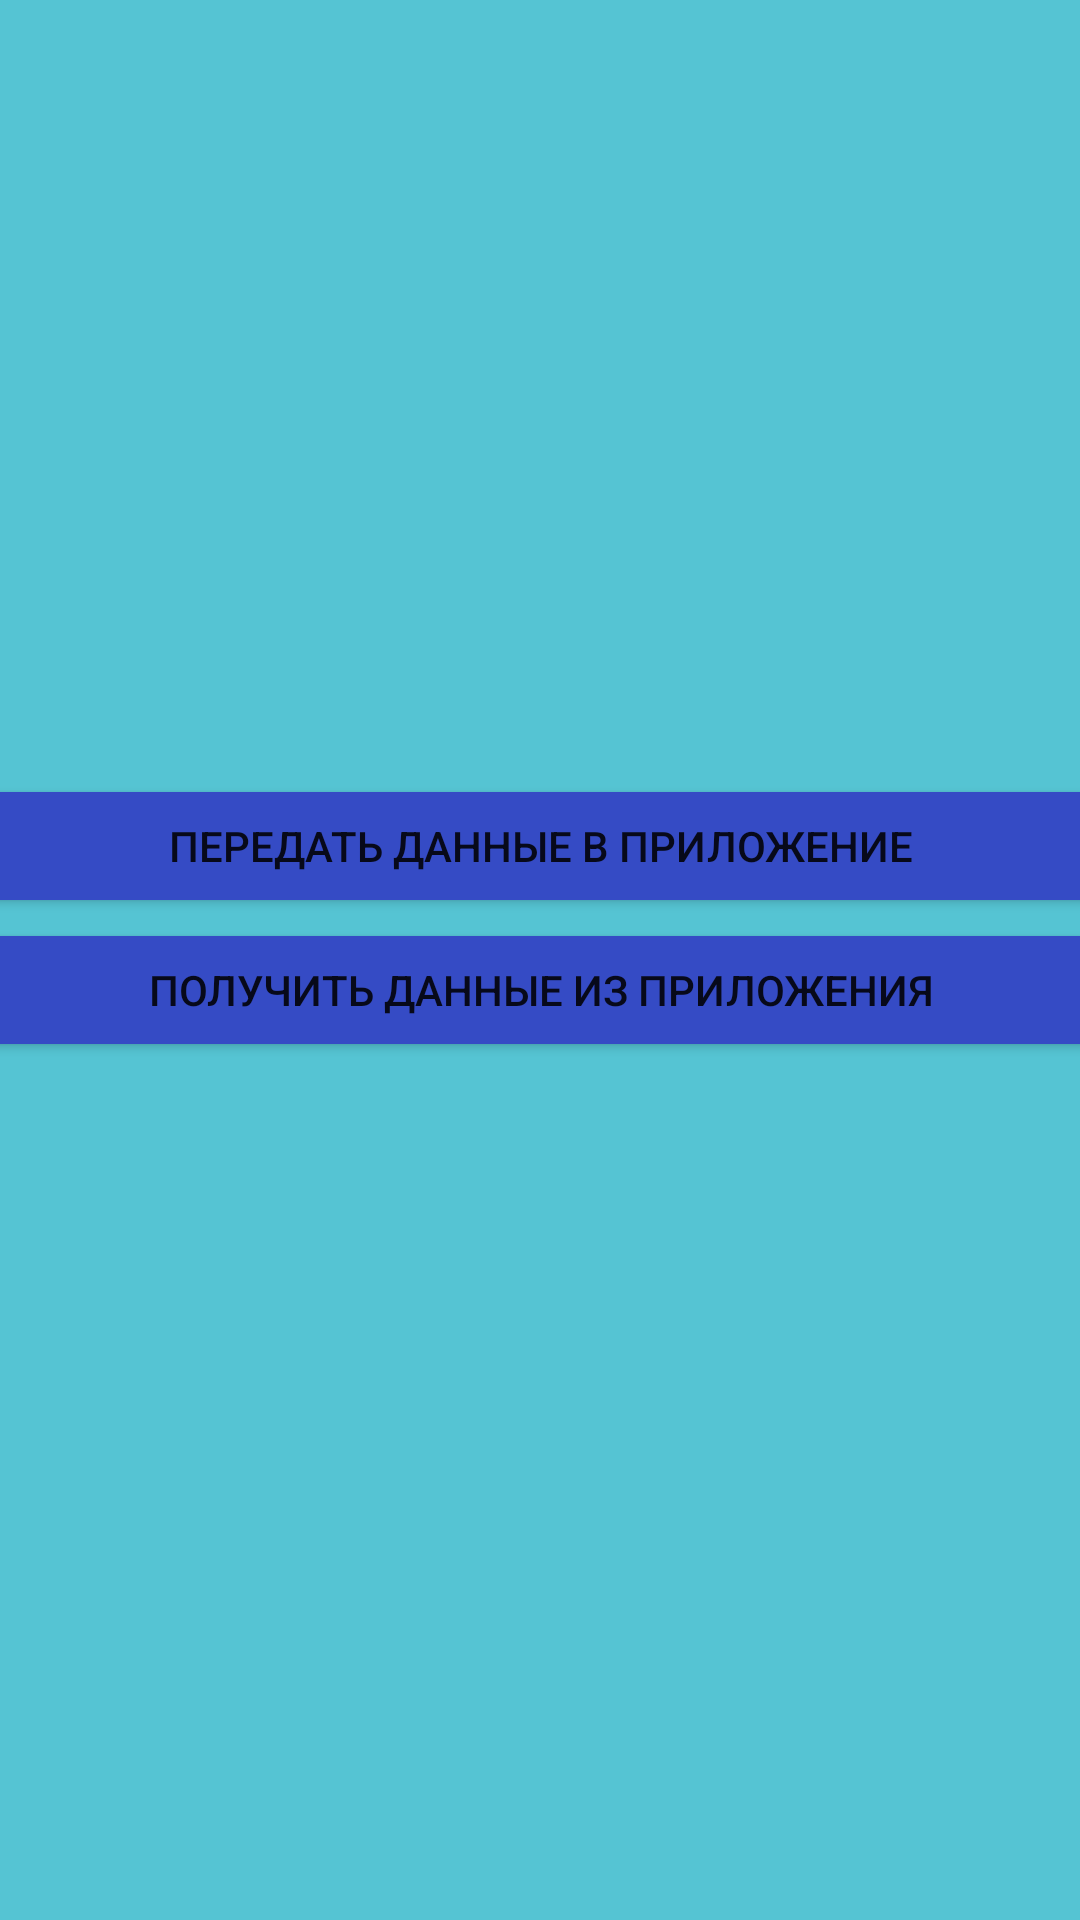

This screen was rendered from an Android layout file. Write that file and the resources it references.
<!-- AndroidManifest.xml: application theme Theme.PR_8 -->
<!-- res/layout/fragment_library.xml -->
<?xml version="1.0" encoding="utf-8"?>
<androidx.constraintlayout.widget.ConstraintLayout
    xmlns:android="http://schemas.android.com/apk/res/android"

    xmlns:app="http://schemas.android.com/apk/res-auto"
    xmlns:tools="http://schemas.android.com/tools"
    android:layout_width="match_parent"
    android:layout_height="match_parent"
    android:background="#AF6060"
    android:backgroundTint="#55C4D3"
    android:foregroundTint="#35737A"
    tools:context=".UserInterfaces.LibraryFragment">

    <androidx.recyclerview.widget.RecyclerView
        android:id="@+id/list"
        android:layout_width="410dp"
        android:layout_height="256dp"

        app:layoutManager="androidx.recyclerview.widget.LinearLayoutManager"

        app:layout_constraintHorizontal_bias="0.0"
        app:layout_constraintLeft_toLeftOf="parent"
        app:layout_constraintRight_toRightOf="parent"
        app:layout_constraintTop_toTopOf="parent" />

    <LinearLayout
        android:id="@+id/linearLayout4"
        android:layout_width="409dp"
        android:layout_height="wrap_content"
        android:layout_marginTop="2dp"
        android:orientation="vertical"
        app:layout_constraintEnd_toEndOf="parent"
        app:layout_constraintStart_toStartOf="parent"
        app:layout_constraintTop_toBottomOf="@+id/list">

        <Button
            android:id="@+id/data_transfer_button"
            android:layout_width="match_parent"
            android:layout_height="match_parent"
            android:backgroundTint="@color/button_back"
            android:text="Передать данные в приложение" />

        <Button
            android:id="@+id/data_recieve_button"
            android:layout_width="match_parent"
            android:layout_height="wrap_content"
            android:backgroundTint="@color/button_back"
            android:text="Получить данные из приложения" />
    </LinearLayout>

    <TextView
        android:id="@+id/textView5"
        android:layout_width="wrap_content"
        android:layout_height="wrap_content"
        android:layout_marginTop="68dp"
        app:layout_constraintEnd_toEndOf="parent"
        app:layout_constraintHorizontal_bias="0.501"
        app:layout_constraintStart_toStartOf="parent"
        app:layout_constraintTop_toBottomOf="@+id/linearLayout4" />

    <TextView
        android:id="@+id/textView6"
        android:layout_width="wrap_content"
        android:layout_height="wrap_content"
        android:layout_marginTop="56dp"
        app:layout_constraintBottom_toBottomOf="parent"
        app:layout_constraintEnd_toEndOf="parent"
        app:layout_constraintHorizontal_bias="0.501"
        app:layout_constraintStart_toStartOf="parent"
        app:layout_constraintTop_toBottomOf="@+id/textView5"
        app:layout_constraintVertical_bias="0.269" />

</androidx.constraintlayout.widget.ConstraintLayout>
<!-- resources referenced by this layout -->
<resources>
  <color name="button_back">#354BC5</color>
  <style name="Theme.PR_8" parent="Theme.MaterialComponents.DayNight.DarkActionBar">
          
          <item name="colorPrimary">@color/purple_500</item>
          <item name="colorPrimaryVariant">@color/purple_700</item>
          <item name="colorOnPrimary">@color/white</item>
          
          <item name="colorSecondary">@color/teal_200</item>
          <item name="colorSecondaryVariant">@color/teal_700</item>
          <item name="colorOnSecondary">@color/black</item>
          
          <item name="android:statusBarColor">?attr/colorPrimaryVariant</item>
          
      </style>
  <color name="purple_500">#FF6200EE</color>
  <color name="purple_700">#FF3700B3</color>
  <color name="white">#FFFFFFFF</color>
  <color name="teal_200">#FF03DAC5</color>
  <color name="teal_700">#FF018786</color>
  <color name="black">#FF000000</color>
</resources>
